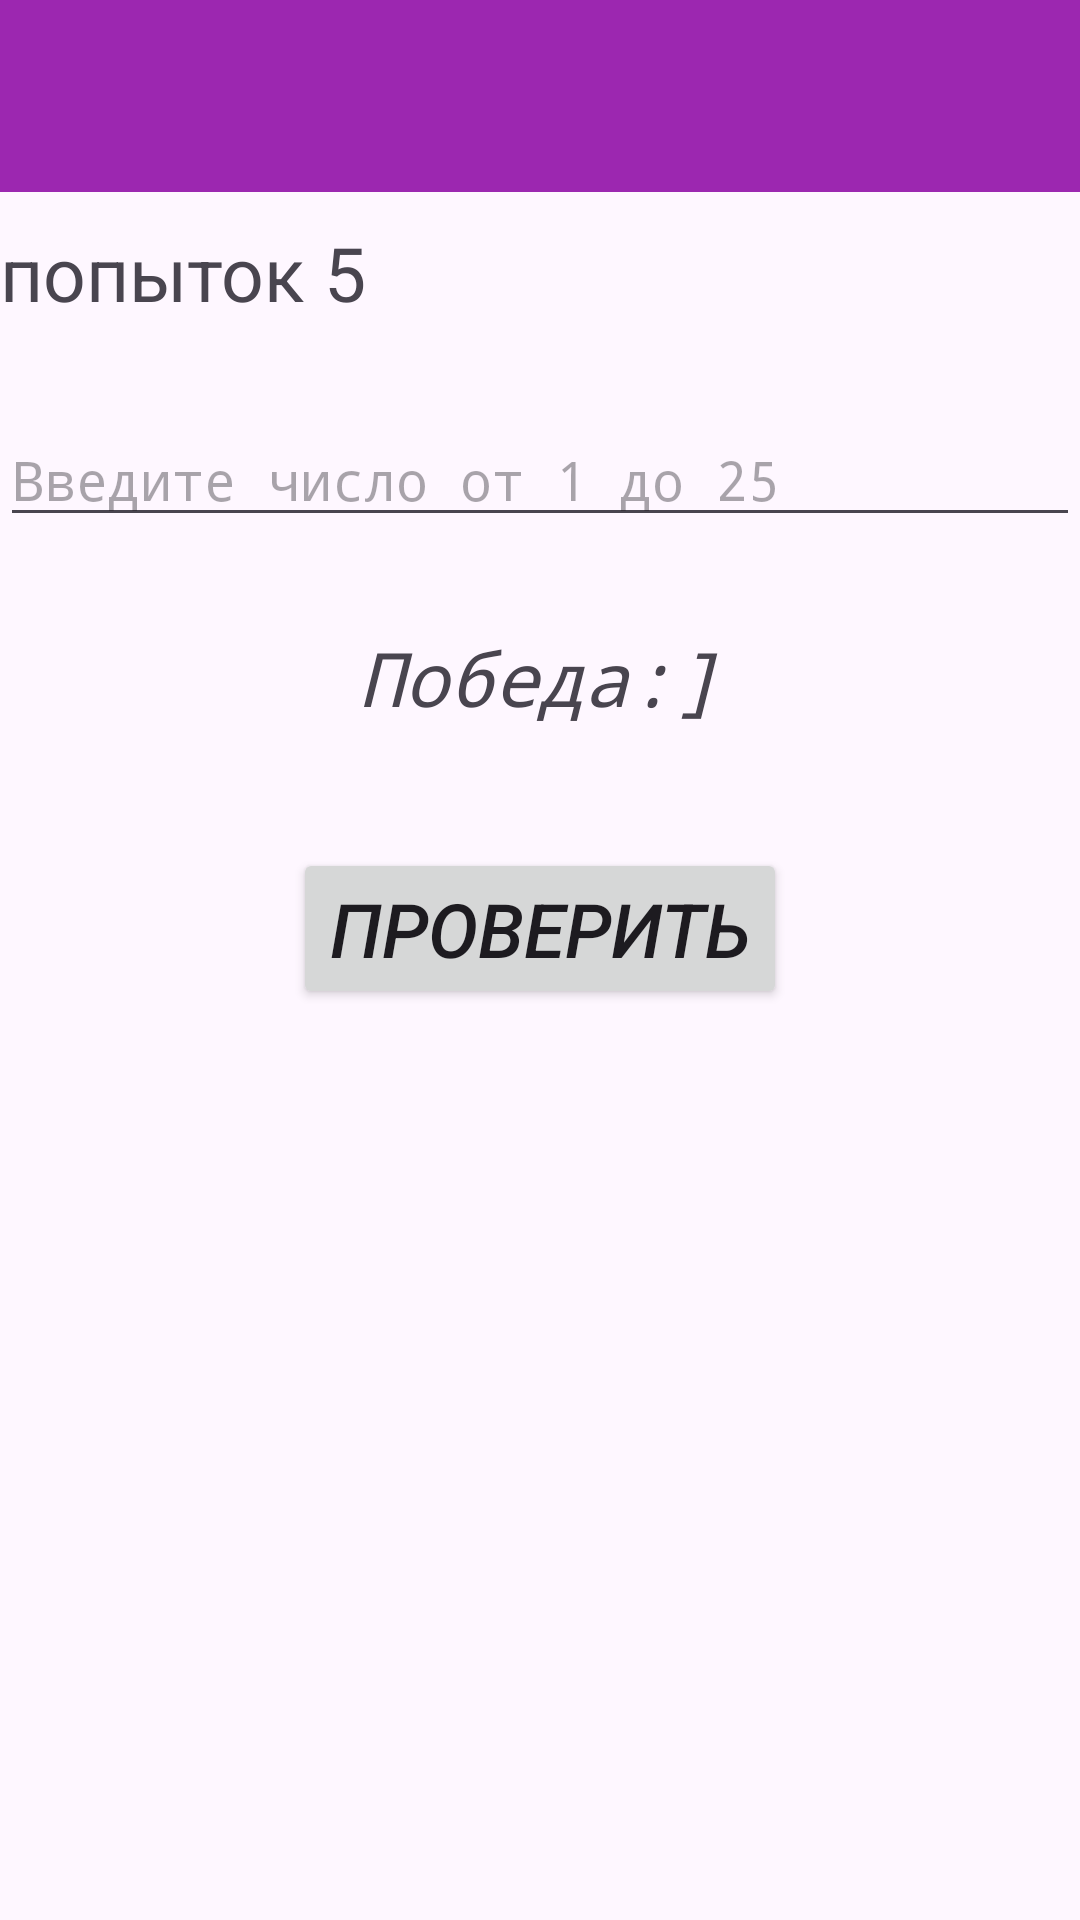

Layout XML and referenced resources for this Android screen:
<!-- AndroidManifest.xml: application theme Theme.Ugadaika -->
<!-- res/layout/activity_main.xml -->
<?xml version="1.0" encoding="utf-8"?>
<LinearLayout
        xmlns:android="http://schemas.android.com/apk/res/android"
        xmlns:tools="http://schemas.android.com/tools"
        android:id="@+id/main"
        android:layout_width="match_parent"
        android:layout_height="match_parent"
        tools:context=".MainActivity"
        android:orientation="vertical">

        <androidx.appcompat.widget.Toolbar
            android:id="@+id/toolbar"
            android:layout_width="match_parent"
            android:layout_height="?attr/actionBarSize"
            android:background="#9C27B0"  />

        <TextView
        android:id="@+id/popitki"
        android:layout_width="match_parent"
        android:layout_height="wrap_content"
        android:layout_marginTop="10dp"
        android:text="@string/popitki"
        android:textSize="25sp"
         />
        <EditText
        android:id="@+id/vvodd"
        android:layout_width="match_parent"
        android:layout_height="wrap_content"
        android:layout_marginTop="30dp"
        android:fontFamily="monospace"
        android:hint="@string/vvod_chisla"
        android:inputType="number"
        />
        <TextView
        android:id="@+id/textResult"
        android:layout_width="wrap_content"
        android:layout_height="wrap_content"
        android:textStyle="italic"
        android:text="@string/resultt"
        android:fontFamily="monospace"
        android:textSize="25sp"
        android:layout_gravity="center"
        android:layout_marginTop="30dp"
        />
        <Button
        android:id="@+id/proverka"
        android:layout_width="wrap_content"
        android:layout_height="wrap_content"
        android:text="@string/proverka"
        android:textSize="25sp"
        android:layout_gravity="center_horizontal"
        android:layout_marginTop="40dp"
        android:textStyle="italic"
        />
        <ImageView
        android:id="@+id/imagee"
        android:layout_width="300dp"
        android:layout_height="300dp"
        android:layout_gravity="center"
        android:layout_marginTop="30dp"
        android:visibility="invisible"
        android:src="@drawable/win"
        />
        <Button
        android:id="@+id/newGame"
        android:layout_width="wrap_content"
        android:layout_height="wrap_content"
        android:layout_marginTop="15dp"
        android:layout_gravity="center"
        android:text="@string/start_again"
        android:textStyle="italic"
        android:textSize="30sp"
        />
</LinearLayout>
<!-- resources referenced by this layout -->
<resources>
  <!-- drawable win: jpg bitmap (drawable, 75830 bytes) -->
  <string name="popitki">попыток 5</string>
  <string name="proverka">Проверить</string>
  <string name="resultt">Победа:]</string>
  <string name="start_again">Начать снова</string>
  <string name="vvod_chisla">Введите число от 1 до 25</string>
  <style name="Theme.Ugadaika" parent="Base.Theme.Ugadaika" />
  <style name="Base.Theme.Ugadaika" parent="Theme.Material3.DayNight.NoActionBar">
          
          
  
  
      </style>
</resources>
